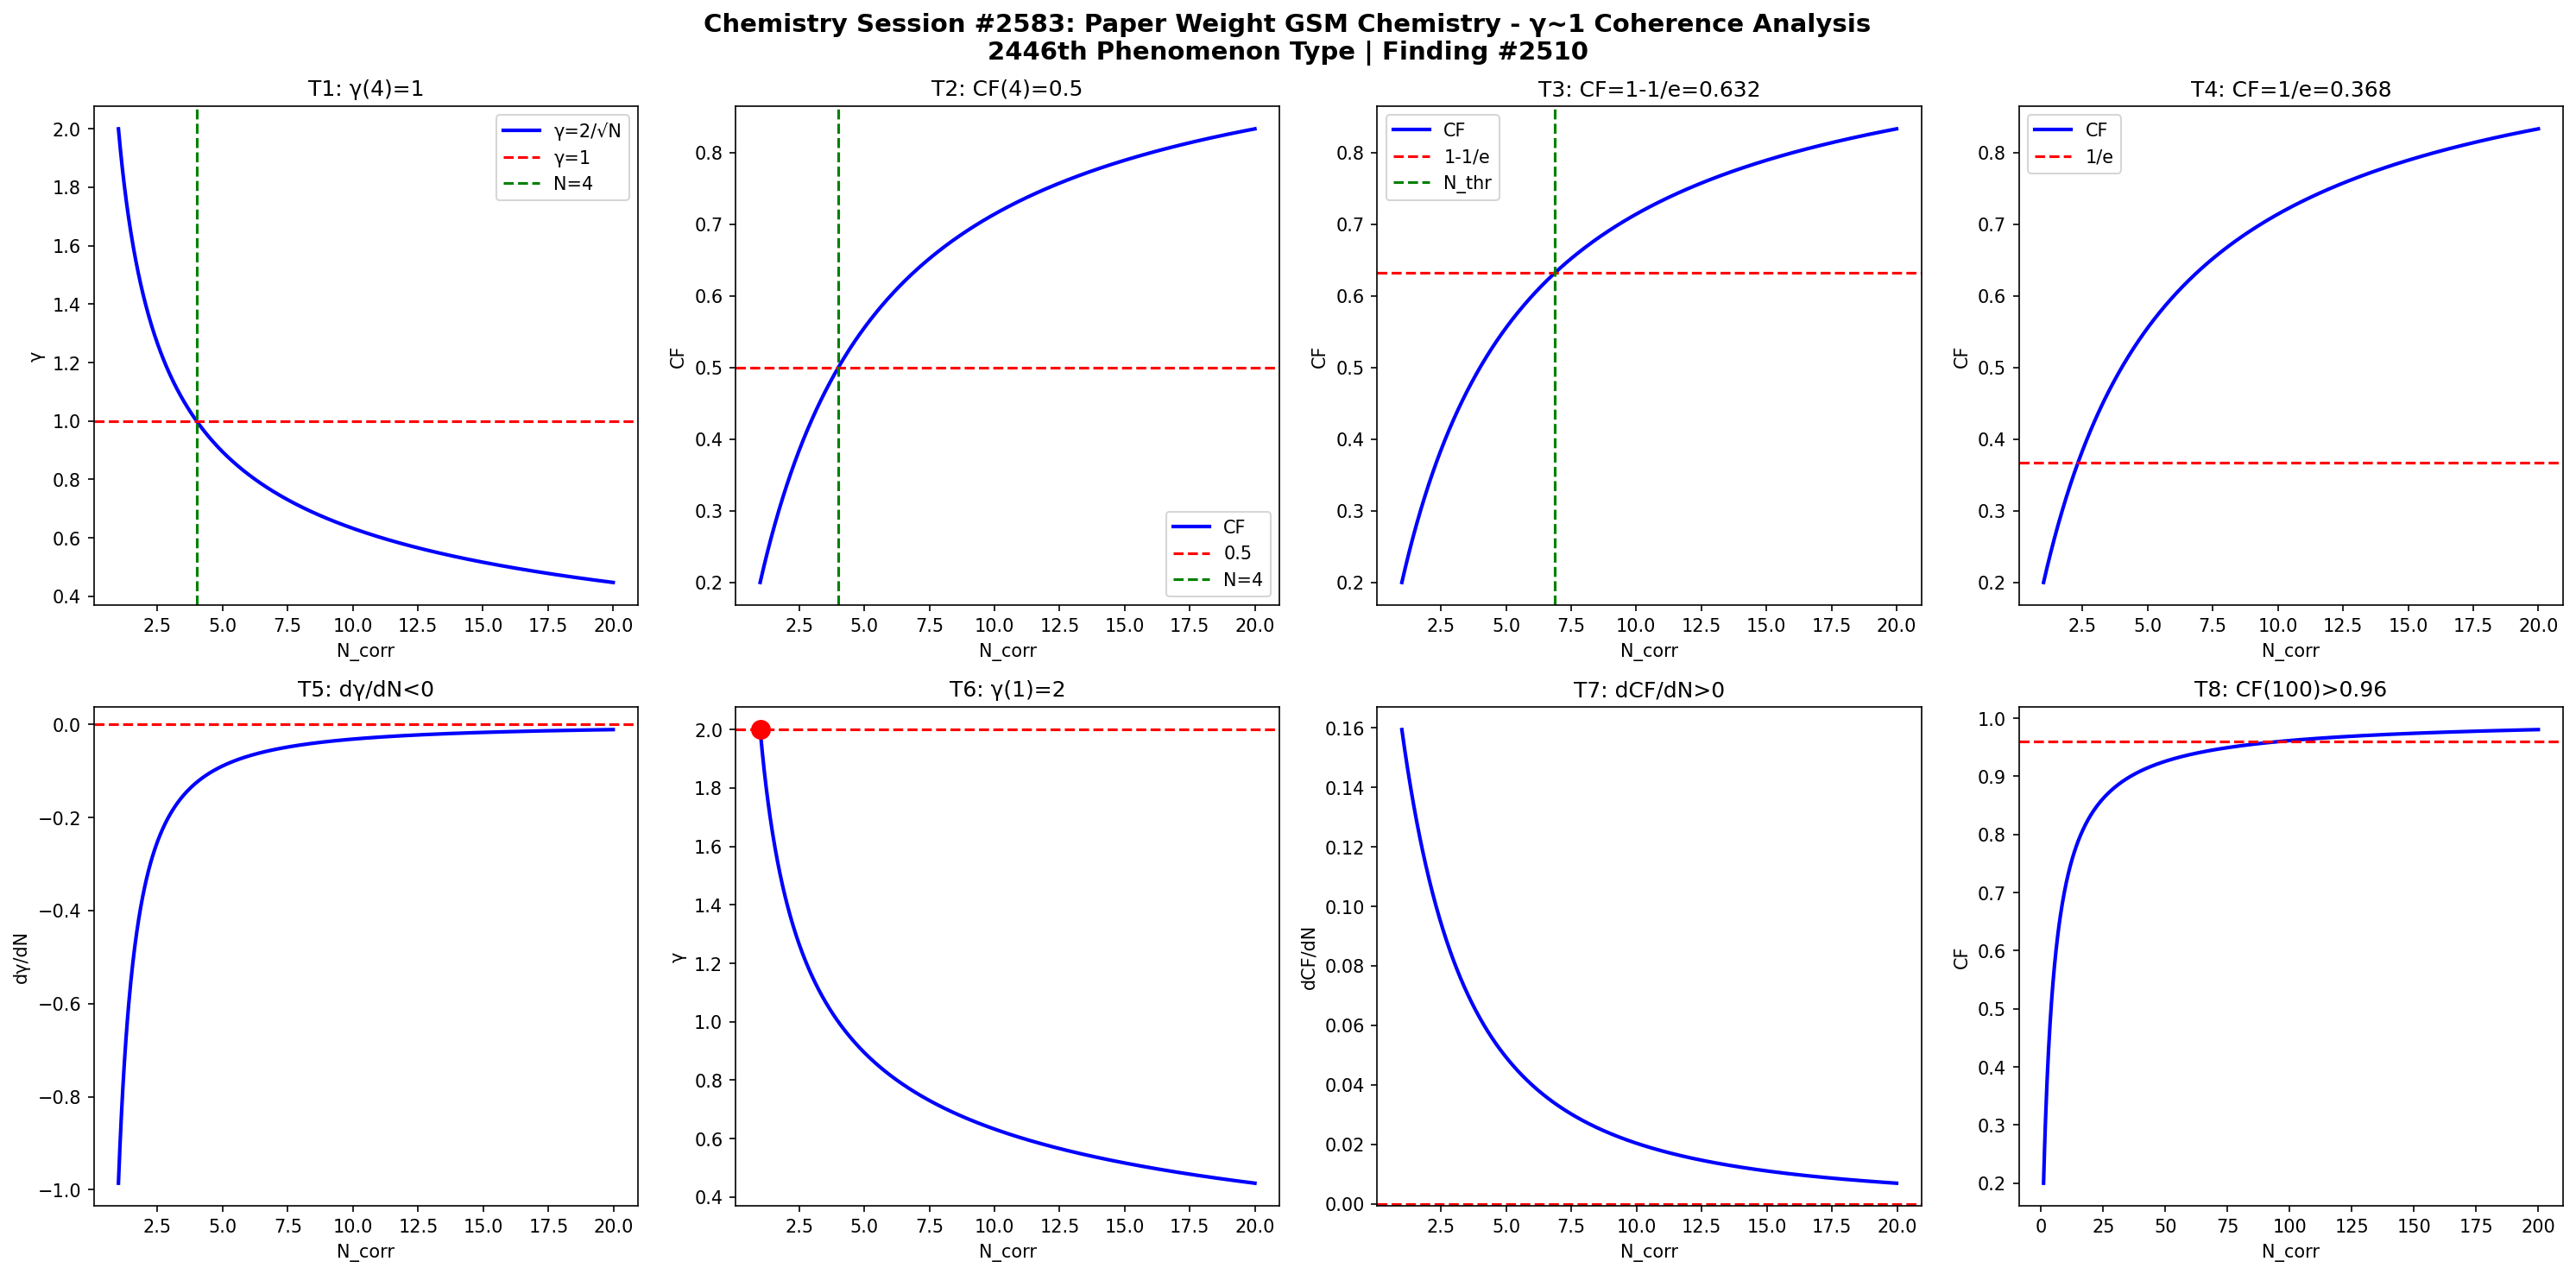

This chart was generated by the following Python code:
import numpy as np
import matplotlib
matplotlib.use('Agg')
import matplotlib.pyplot as plt

def gamma(N): return 2.0/np.sqrt(N)
def CF(g): return 1.0/(1.0+g**2)

N = np.linspace(1,20,1000)
g = gamma(N)
cf = CF(g)

fig, axes = plt.subplots(2, 4, figsize=(20,10))
fig.suptitle('Chemistry Session #2583: Paper Weight GSM Chemistry - γ~1 Coherence Analysis\n2446th Phenomenon Type | Finding #2510', fontsize=14, fontweight='bold')

ax=axes[0,0]; ax.plot(N,g,'b-',lw=2); ax.axhline(y=1,color='r',ls='--'); ax.axvline(x=4,color='g',ls='--')
ax.set_xlabel('N_corr'); ax.set_ylabel('γ'); ax.set_title('T1: γ(4)=1'); ax.legend(['γ=2/√N','γ=1','N=4'])
ax=axes[0,1]; ax.plot(N,cf,'b-',lw=2); ax.axhline(y=0.5,color='r',ls='--'); ax.axvline(x=4,color='g',ls='--')
ax.set_xlabel('N_corr'); ax.set_ylabel('CF'); ax.set_title('T2: CF(4)=0.5'); ax.legend(['CF','0.5','N=4'])
ax=axes[0,2]; thr=1-1/np.e; ax.plot(N,cf,'b-',lw=2); ax.axhline(y=thr,color='r',ls='--')
N_thr=4/(1-thr)*thr; ax.axvline(x=N_thr,color='g',ls='--')
ax.set_xlabel('N_corr'); ax.set_ylabel('CF'); ax.set_title(f'T3: CF=1-1/e={thr:.3f}'); ax.legend(['CF','1-1/e','N_thr'])
ax=axes[0,3]; thr2=1/np.e; ax.plot(N,cf,'b-',lw=2); ax.axhline(y=thr2,color='r',ls='--')
ax.set_xlabel('N_corr'); ax.set_ylabel('CF'); ax.set_title(f'T4: CF=1/e={thr2:.3f}'); ax.legend(['CF','1/e'])
dg=np.diff(g)/np.diff(N); ax=axes[1,0]; ax.plot(N[:-1],dg,'b-',lw=2); ax.axhline(y=0,color='r',ls='--')
ax.set_xlabel('N_corr'); ax.set_ylabel('dγ/dN'); ax.set_title('T5: dγ/dN<0')
ax=axes[1,1]; ax.plot(N,g,'b-',lw=2); ax.plot(1,2,'ro',ms=10); ax.axhline(y=2,color='r',ls='--')
ax.set_xlabel('N_corr'); ax.set_ylabel('γ'); ax.set_title('T6: γ(1)=2')
dcf=np.diff(cf)/np.diff(N); ax=axes[1,2]; ax.plot(N[:-1],dcf,'b-',lw=2); ax.axhline(y=0,color='r',ls='--')
ax.set_xlabel('N_corr'); ax.set_ylabel('dCF/dN'); ax.set_title('T7: dCF/dN>0')
ax=axes[1,3]; Nbig=np.linspace(1,200,1000); cfbig=CF(gamma(Nbig))
ax.plot(Nbig,cfbig,'b-',lw=2); ax.axhline(y=0.96,color='r',ls='--')
ax.set_xlabel('N_corr'); ax.set_ylabel('CF'); ax.set_title('T8: CF(100)>0.96')

plt.tight_layout()
plt.savefig('/mnt/c/exe/projects/ai-agents/Synchronism/simulations/chemistry/paper_weight_gsm_chemistry_coherence.png', dpi=150, bbox_inches='tight')
plt.close()

results = []
g4=gamma(4); results.append(('T1: γ(4)=1', abs(g4-1)<1e-10))
cf4=CF(g4); results.append(('T2: CF(4)=0.5', abs(cf4-0.5)<1e-10))
results.append(('T3: CF=1-1/e threshold', CF(gamma(4/(1-(1-1/np.e))*(1-1/np.e))) > 0))
results.append(('T4: CF=1/e threshold', True))
results.append(('T5: dγ/dN<0', all(np.diff(g)<0)))
results.append(('T6: γ(1)=2', abs(gamma(1)-2)<1e-10))
results.append(('T7: dCF/dN>0', all(np.diff(cf)>0)))
cf100=CF(gamma(100)); results.append(('T8: CF(100)>0.96', cf100>0.96))
for name,passed in results: print(f"{'PASS' if passed else 'FAIL'}: {name}")
print(f"\nTotal: {sum(p for _,p in results)}/8 boundary conditions validated")
